Labelled photos from "Brackets", an image-classification folder in oyekanjohn/Brackets_data. The possible labels are: correct, incorrect.

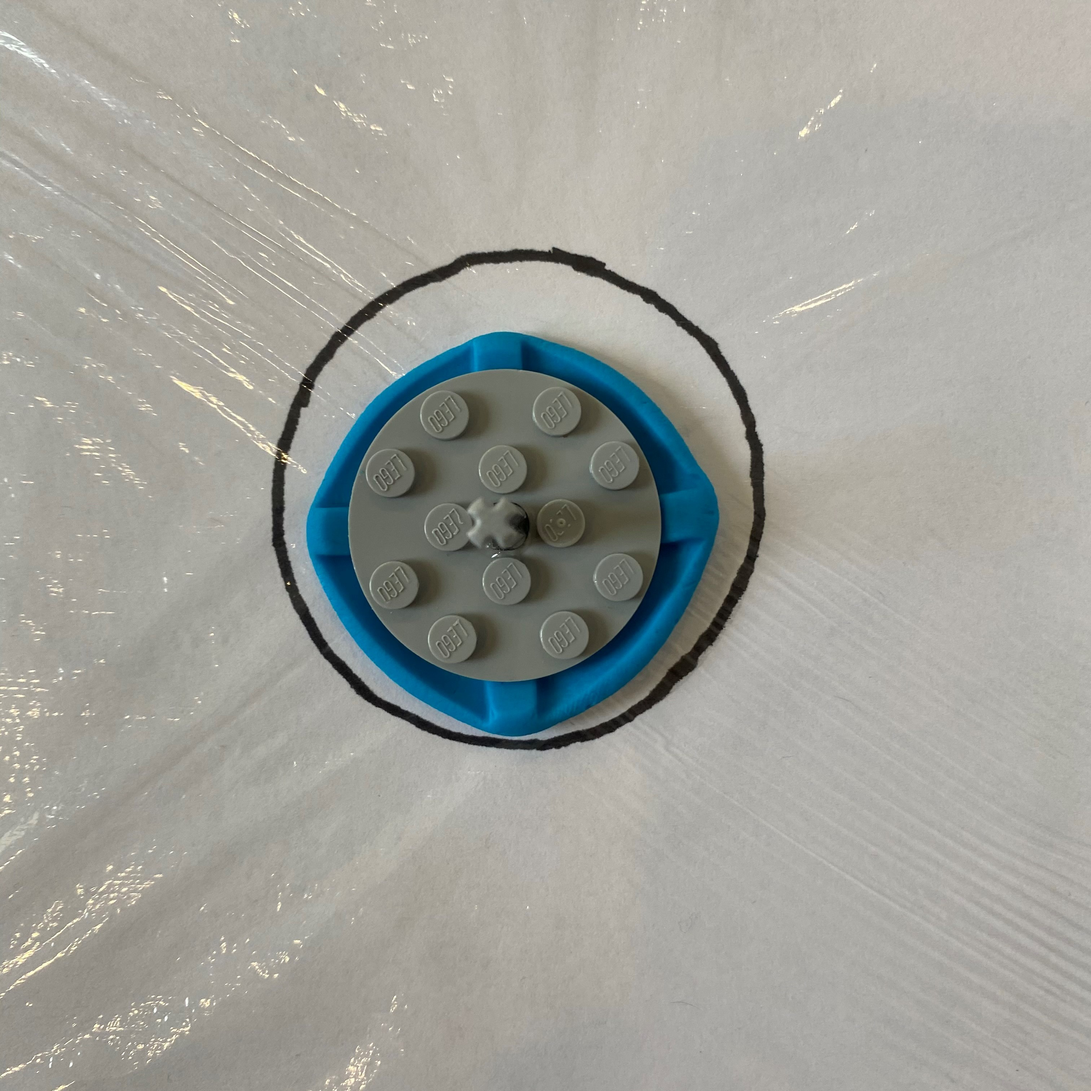
Label: correct

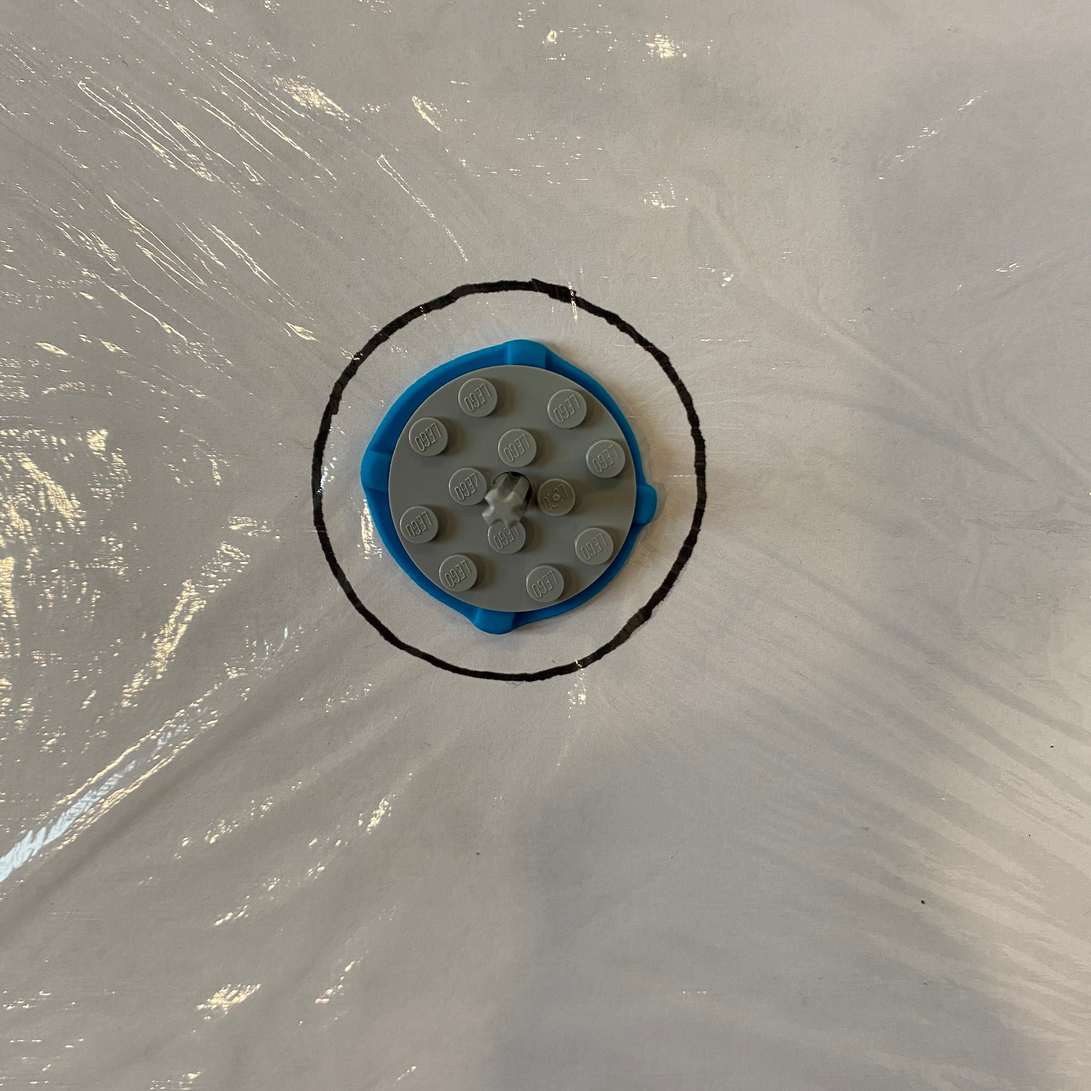
Label: correct

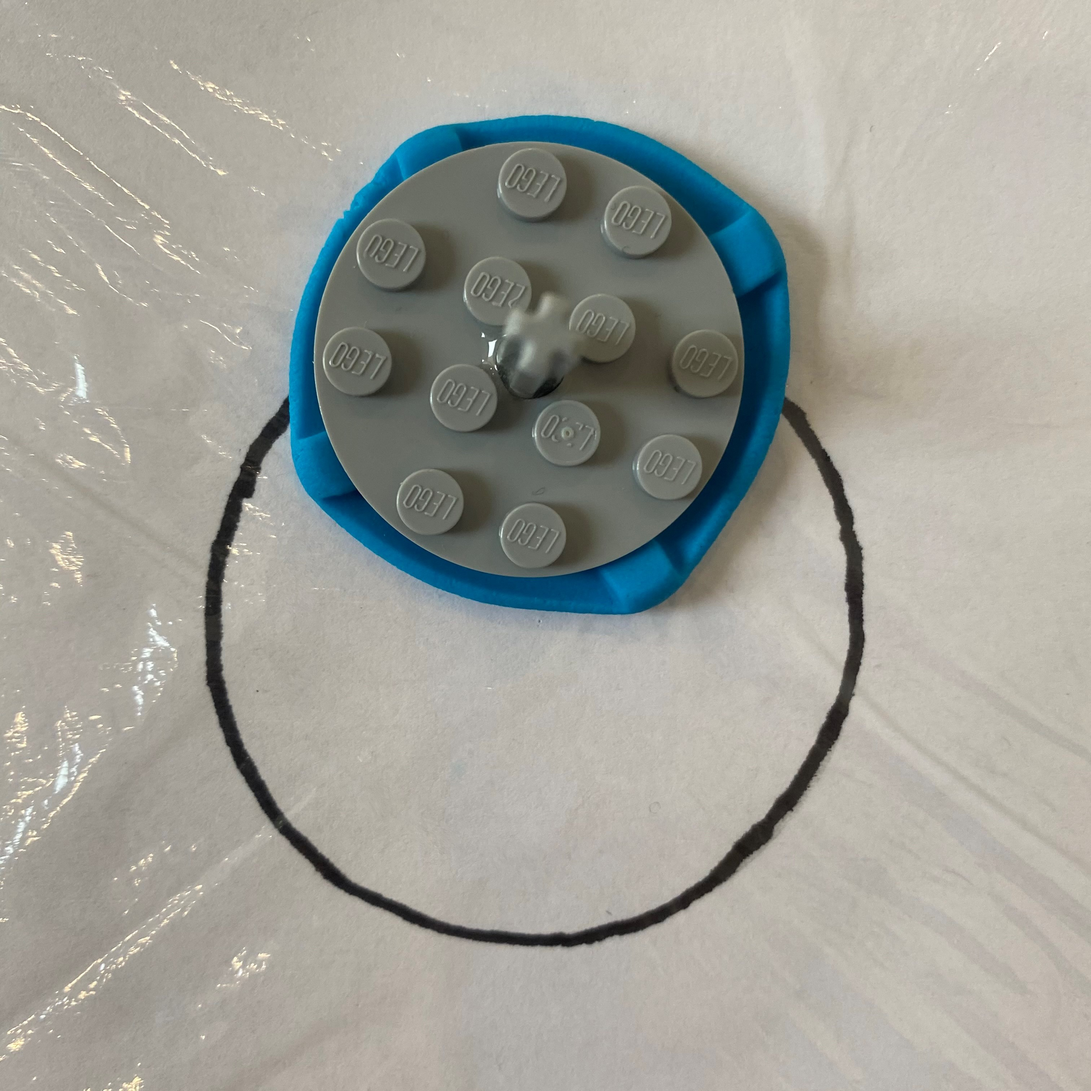
Label: incorrect

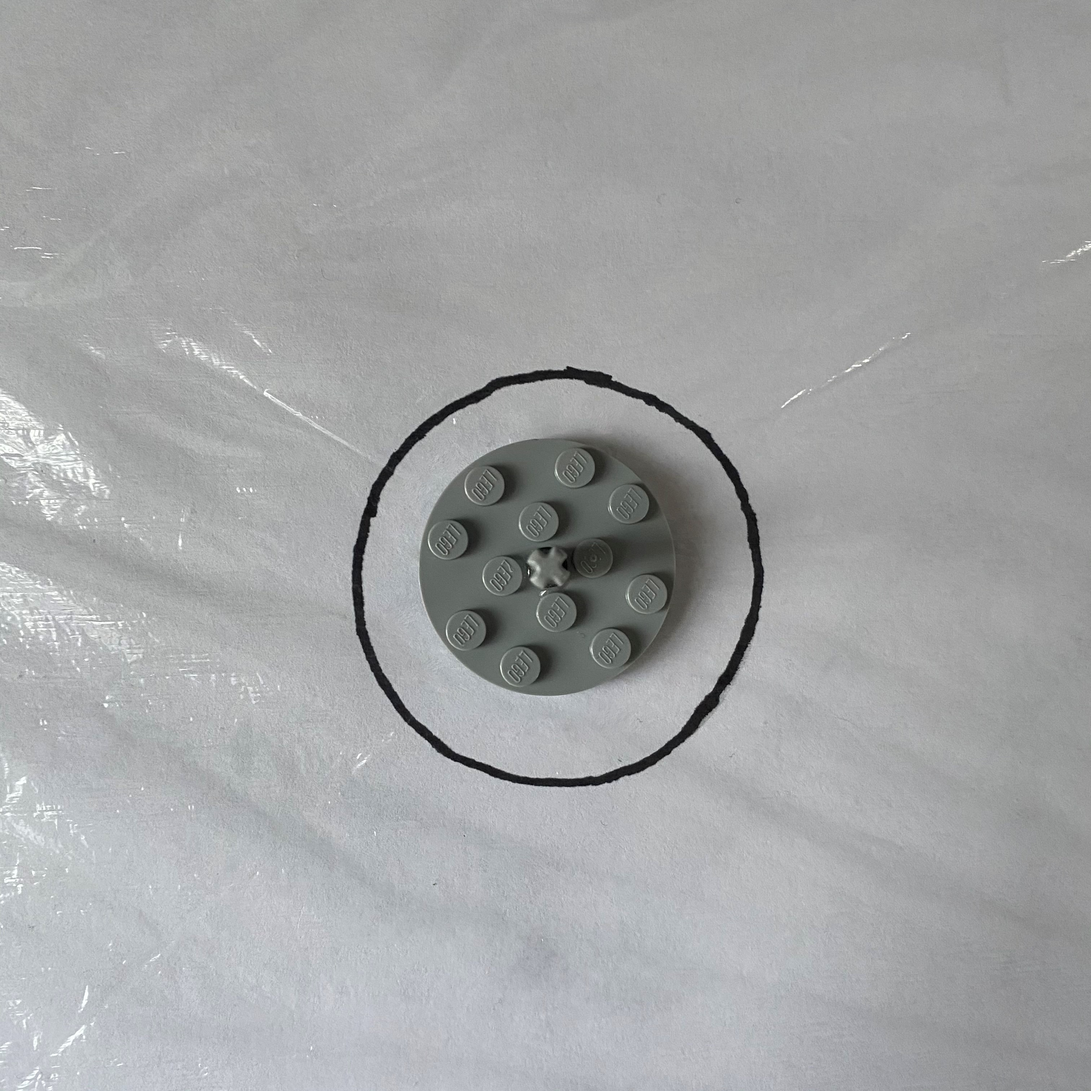
Label: incorrect

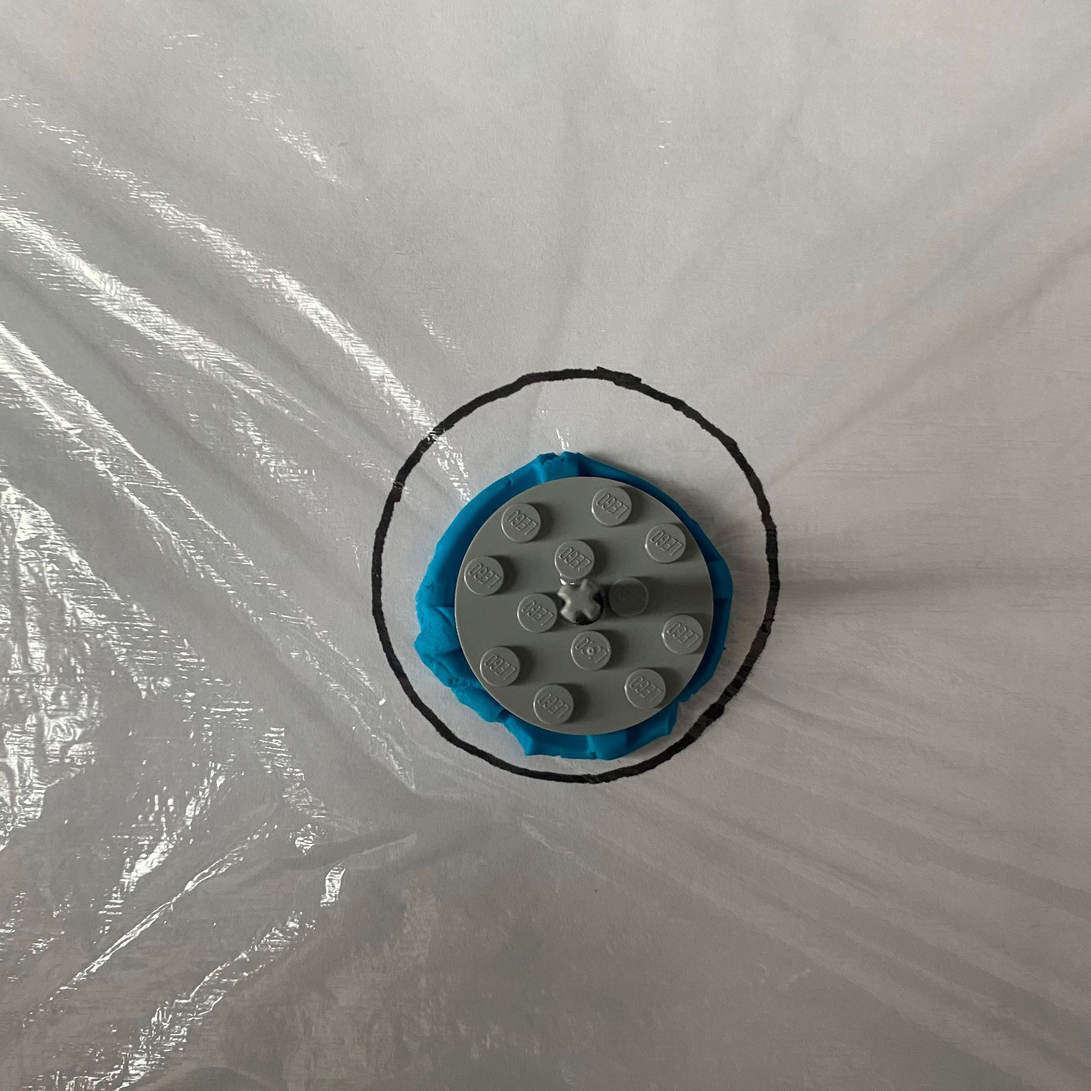
Label: correct

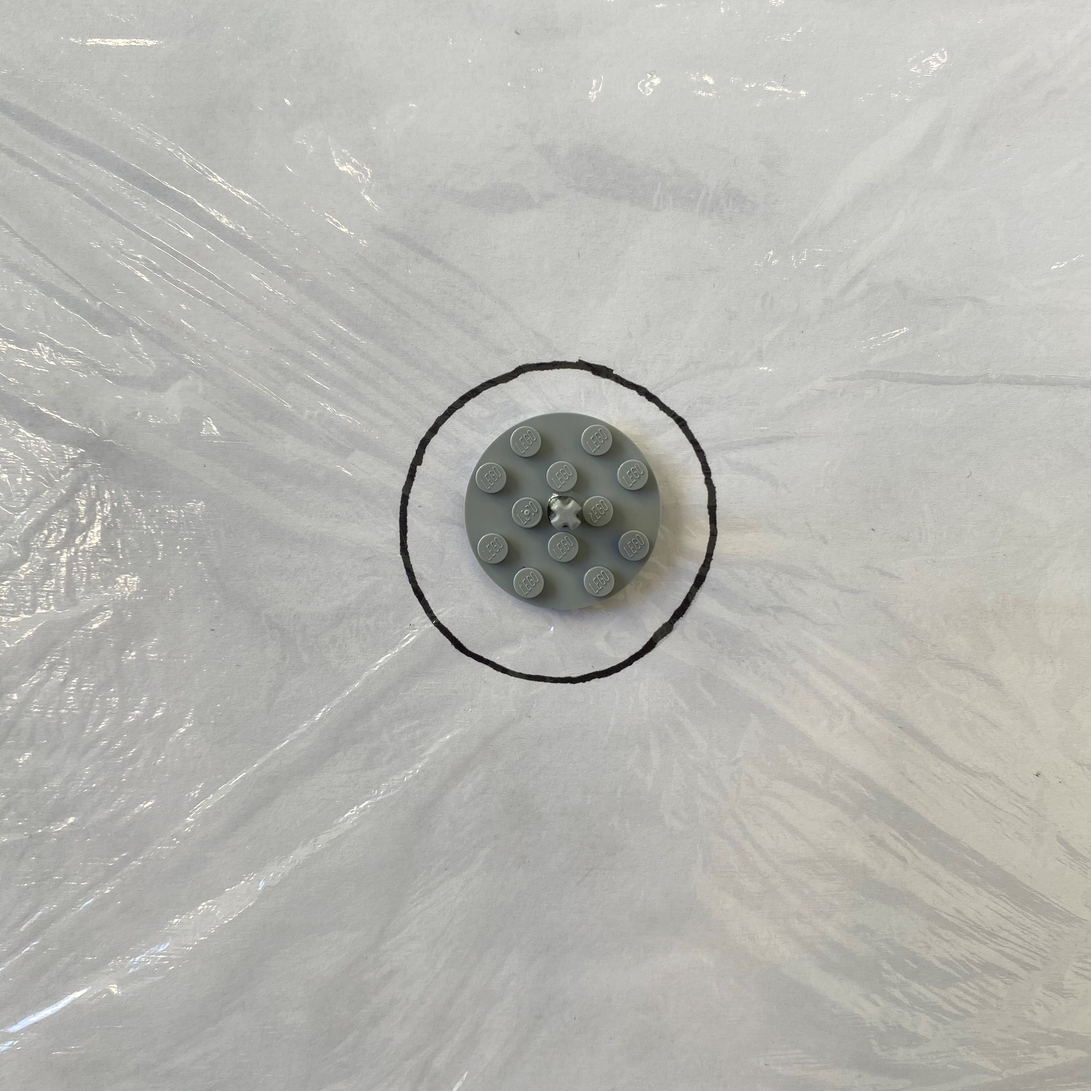
Label: incorrect
